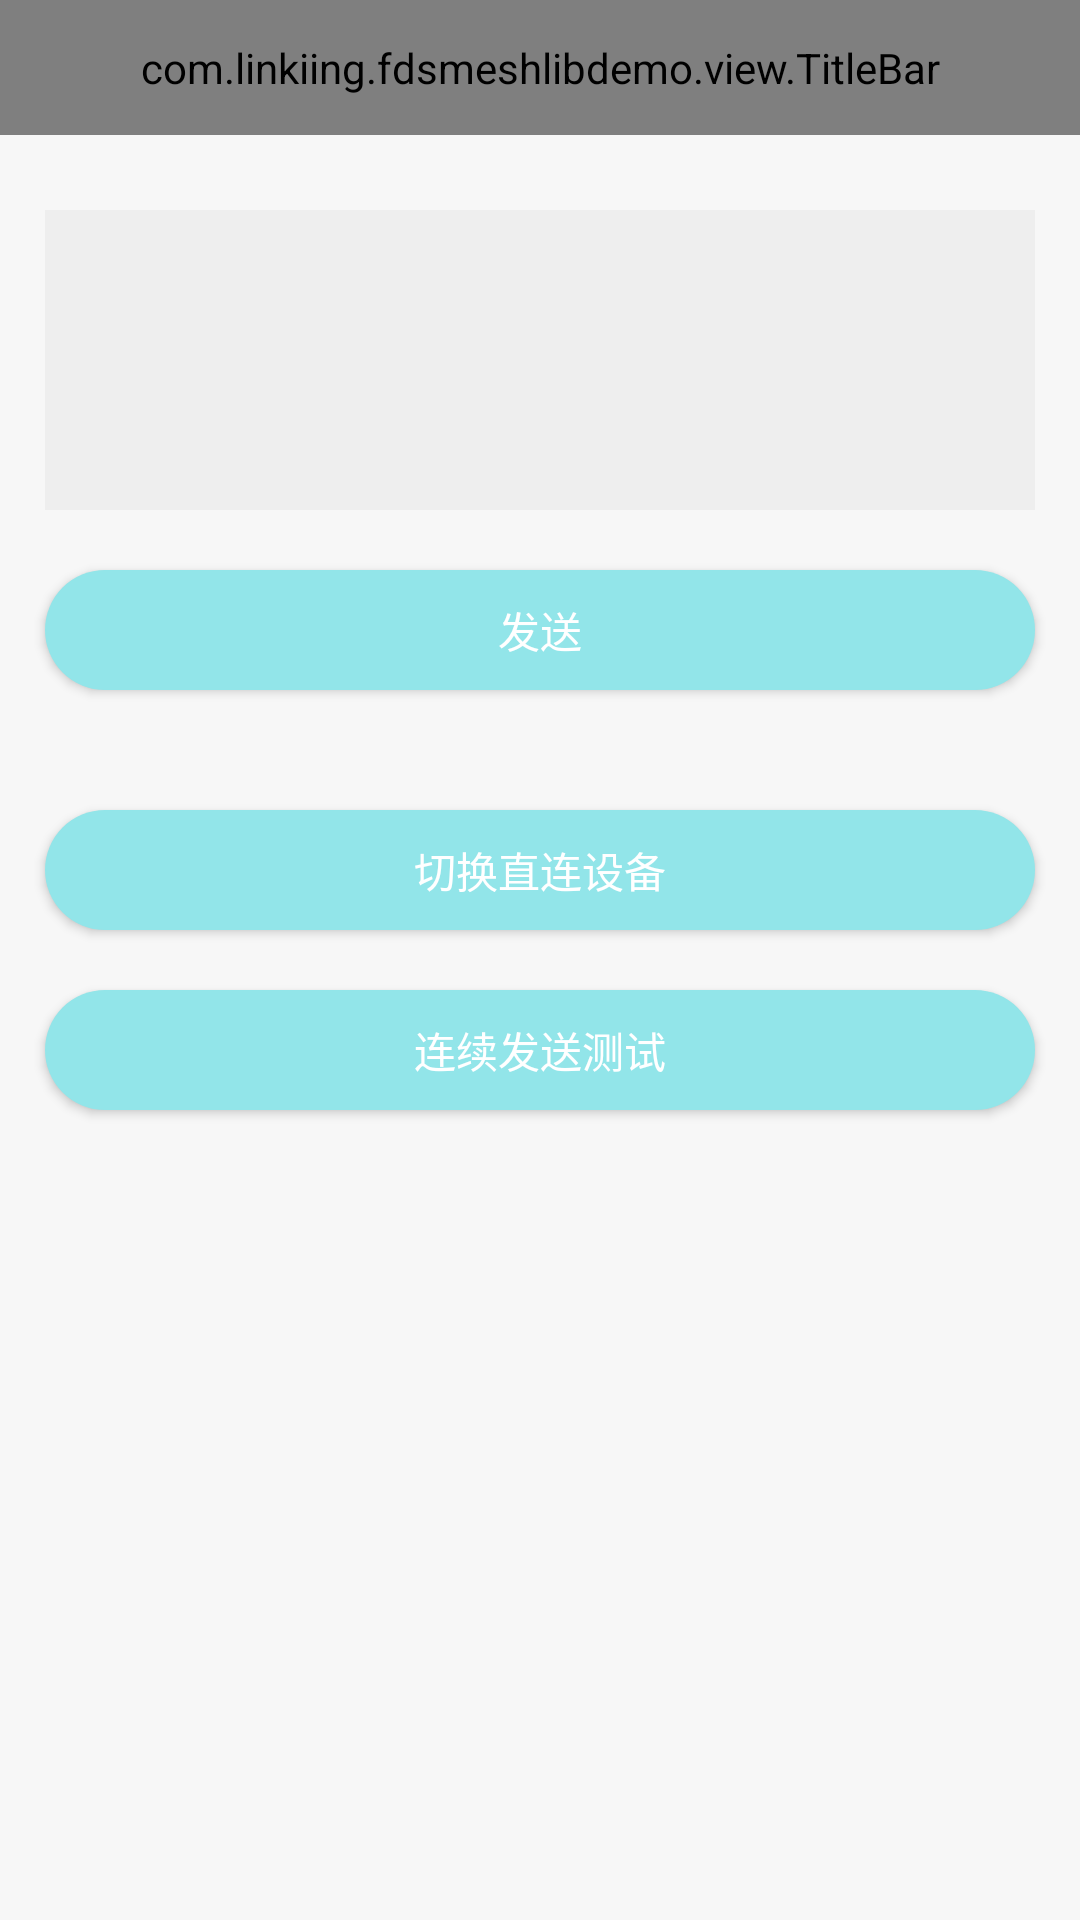

Android layout source for this screen:
<!-- AndroidManifest.xml: application theme Theme.FDSMeshLibDemo -->
<!-- res/layout/activity_gatt_test.xml -->
<?xml version="1.0" encoding="utf-8"?>
<LinearLayout xmlns:android="http://schemas.android.com/apk/res/android"
    android:layout_width="match_parent"
    android:layout_height="match_parent"
    android:orientation="vertical">

    <com.linkiing.fdsmeshlibdemo.view.TitleBar
        android:id="@+id/titleBar"
        android:layout_width="match_parent"
        android:layout_height="45dp"/>

    <EditText
        android:id="@+id/et_send"
        android:layout_width="match_parent"
        android:layout_height="100dp"
        android:background="#eeeeee"
        android:layout_marginTop="25dp"
        android:layout_marginStart="15dp"
        android:layout_marginEnd="15dp"
        android:text=""
        android:textSize="16sp"
        android:textColor="@color/blue"
        android:padding="5dp"
        android:gravity="start"/>

    <Button
        android:id="@+id/bt_send"
        android:layout_width="match_parent"
        android:layout_height="40dp"
        android:layout_marginStart="15dp"
        android:layout_marginEnd="15dp"
        android:layout_marginTop="20dp"
        android:background="@drawable/blue_round_bg"
        android:layout_gravity="center_horizontal"
        android:textSize="14sp"
        android:textColor="@color/white"
        android:text="发送"/>

    <Button
        android:id="@+id/bt_check_connect"
        android:layout_width="match_parent"
        android:layout_height="40dp"
        android:layout_marginStart="15dp"
        android:layout_marginEnd="15dp"
        android:layout_marginTop="40dp"
        android:background="@drawable/blue_round_bg"
        android:layout_gravity="center_horizontal"
        android:textSize="14sp"
        android:textColor="@color/white"
        android:text="切换直连设备" />


    <Button
        android:id="@+id/bt_send_test"
        android:layout_width="match_parent"
        android:layout_height="40dp"
        android:layout_marginStart="15dp"
        android:layout_marginEnd="15dp"
        android:layout_marginTop="20dp"
        android:background="@drawable/blue_round_bg"
        android:layout_gravity="center_horizontal"
        android:textSize="14sp"
        android:textColor="@color/white"
        android:text="连续发送测试"/>
</LinearLayout>
<!-- resources referenced by this layout -->
<resources>
  <color name="blue">#2196F3</color>
  <color name="white">#FFFFFF</color>
  <!-- drawable blue_round_bg (drawable) -->
  <?xml version="1.0" encoding="utf-8"?>
  <shape xmlns:android="http://schemas.android.com/apk/res/android"
      android:shape="rectangle">
      <size android:height="400dp" />
      <solid android:color="@color/color_92e5e9" />
      <corners android:radius="200dp" />
  </shape>
  <style name="Theme.FDSMeshLibDemo" parent="Theme.AppCompat.Light.NoActionBar">
          
          <item name="colorAccent">@color/color_92e5e9</item>
          
          <item name="colorPrimaryDark">@color/white</item>
          
          <item name="android:navigationBarColor">@color/bg</item>
          
          <item name="android:windowBackground">@color/bg</item>
          
          <item name="colorPrimary">@color/color_92e5e9</item>
          <item name="colorPrimaryVariant">@color/color_92e5e9</item>
          <item name="colorOnPrimary">@color/color_92e5e9</item>
          <item name="backgroundColor">@color/color_92e5e9</item>
      </style>
  <color name="color_92e5e9">#92e5e9</color>
  <color name="bg">#F7F7F7</color>
</resources>
